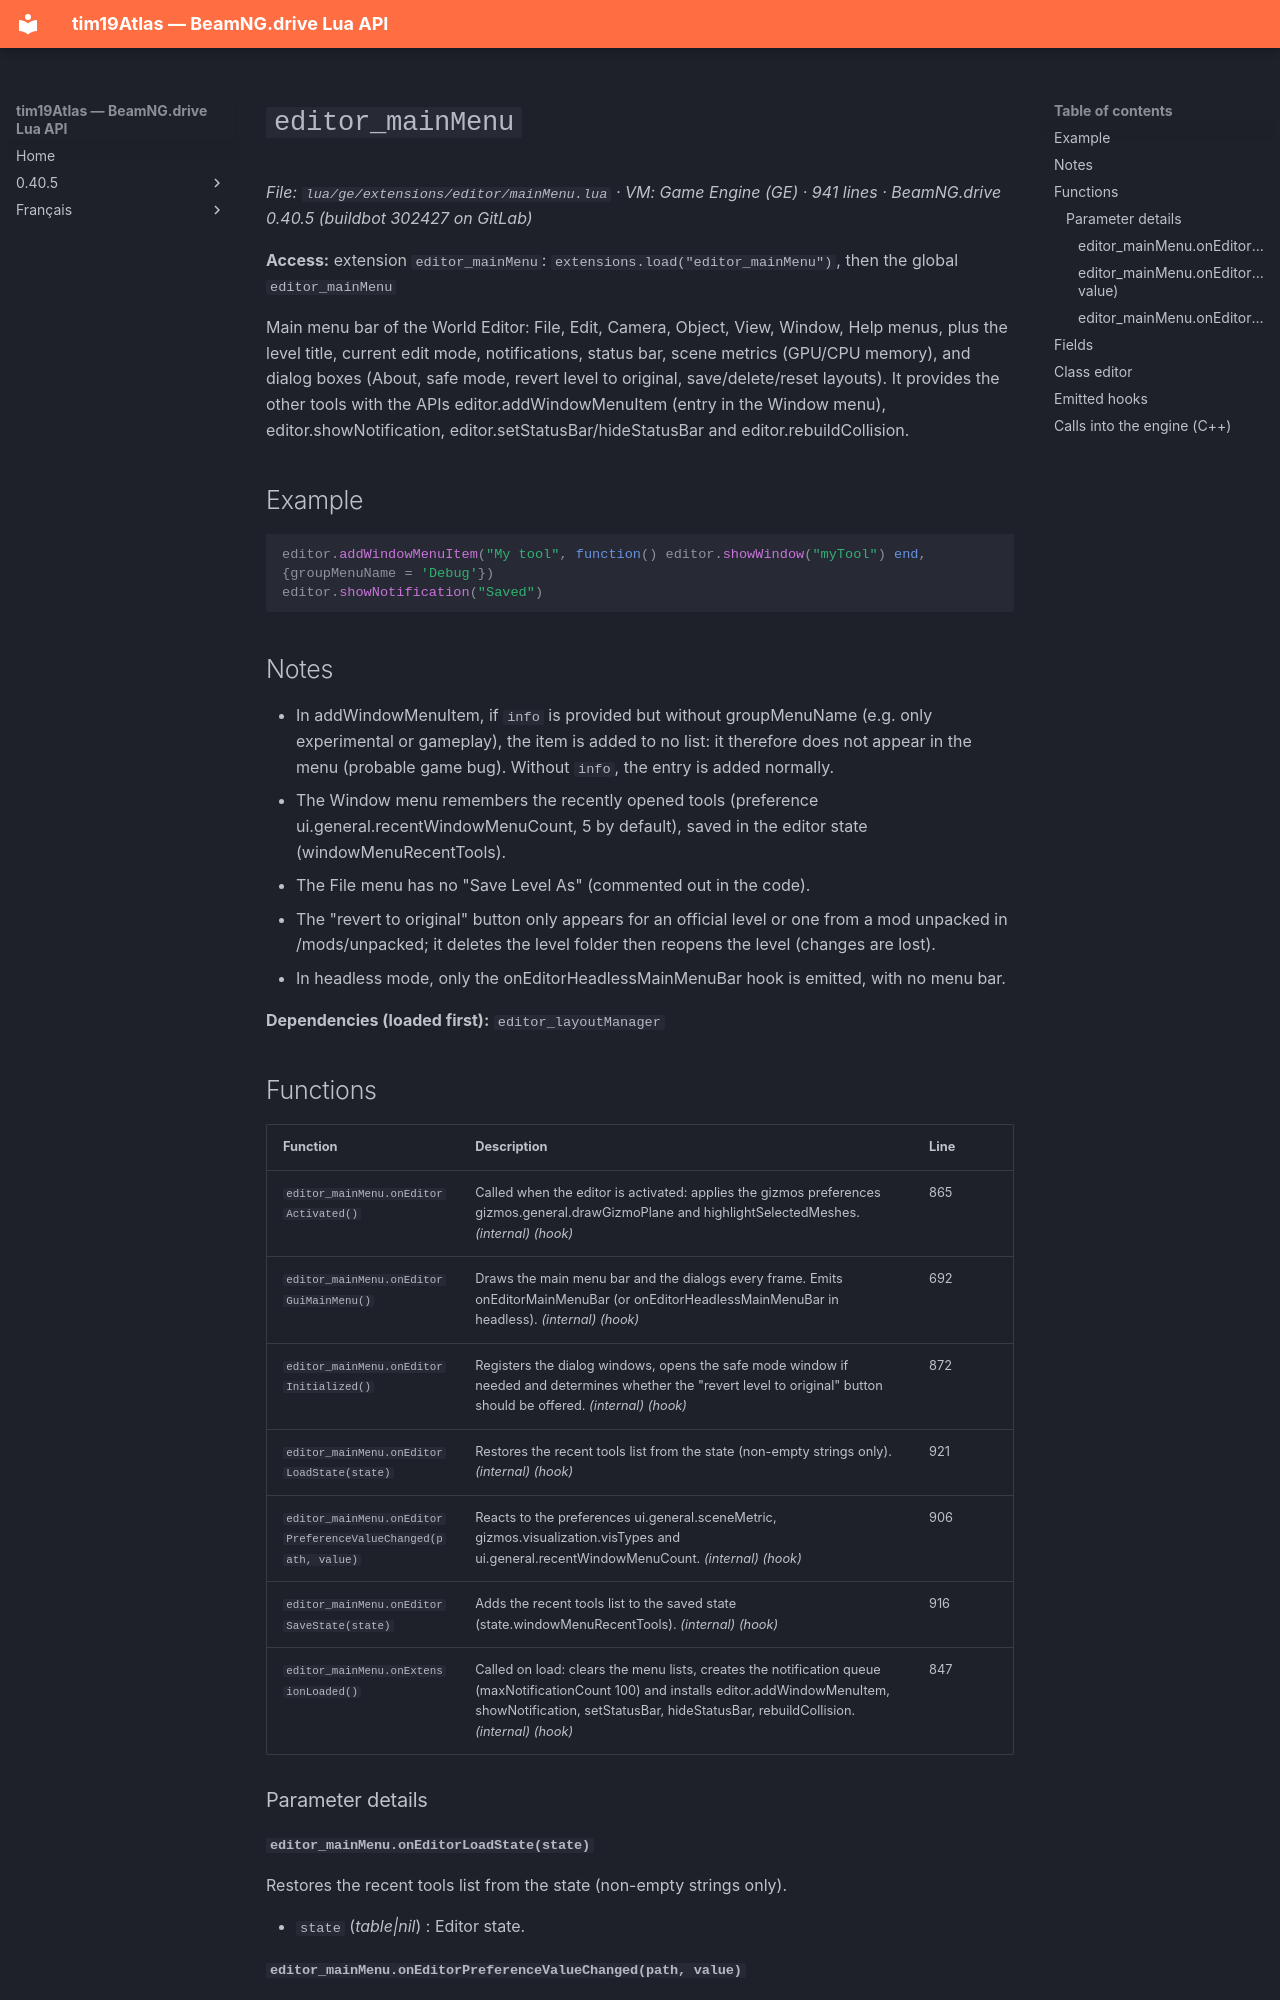

repository: Tim0219800/beamng-lua-atlas · page: 0.40.5/ge/extensions/editor/mainMenu.html · generator: mkdocs

# `editor_mainMenu`

*File: `lua/ge/extensions/editor/mainMenu.lua` · VM: Game Engine (GE) · 941 lines · BeamNG.drive 0.40.5 (buildbot 302427 on GitLab)*

**Access:** extension `editor_mainMenu`: `extensions.load("editor_mainMenu")`, then the global `editor_mainMenu`

Main menu bar of the World Editor: File, Edit, Camera, Object, View, Window, Help menus, plus the level title, current edit mode, notifications, status bar, scene metrics (GPU/CPU memory), and dialog boxes (About, safe mode, revert level to original, save/delete/reset layouts). It provides the other tools with the APIs editor.addWindowMenuItem (entry in the Window menu), editor.showNotification, editor.setStatusBar/hideStatusBar and editor.rebuildCollision.

## Example

```lua
editor.addWindowMenuItem("My tool", function() editor.showWindow("myTool") end, {groupMenuName = 'Debug'})
editor.showNotification("Saved")
```

## Notes

- In addWindowMenuItem, if `info` is provided but without groupMenuName (e.g. only experimental or gameplay), the item is added to no list: it therefore does not appear in the menu (probable game bug). Without `info`, the entry is added normally.
- The Window menu remembers the recently opened tools (preference ui.general.recentWindowMenuCount, 5 by default), saved in the editor state (windowMenuRecentTools).
- The File menu has no "Save Level As" (commented out in the code).
- The "revert to original" button only appears for an official level or one from a mod unpacked in /mods/unpacked; it deletes the level folder then reopens the level (changes are lost).
- In headless mode, only the onEditorHeadlessMainMenuBar hook is emitted, with no menu bar.

**Dependencies (loaded first):** `editor_layoutManager`
